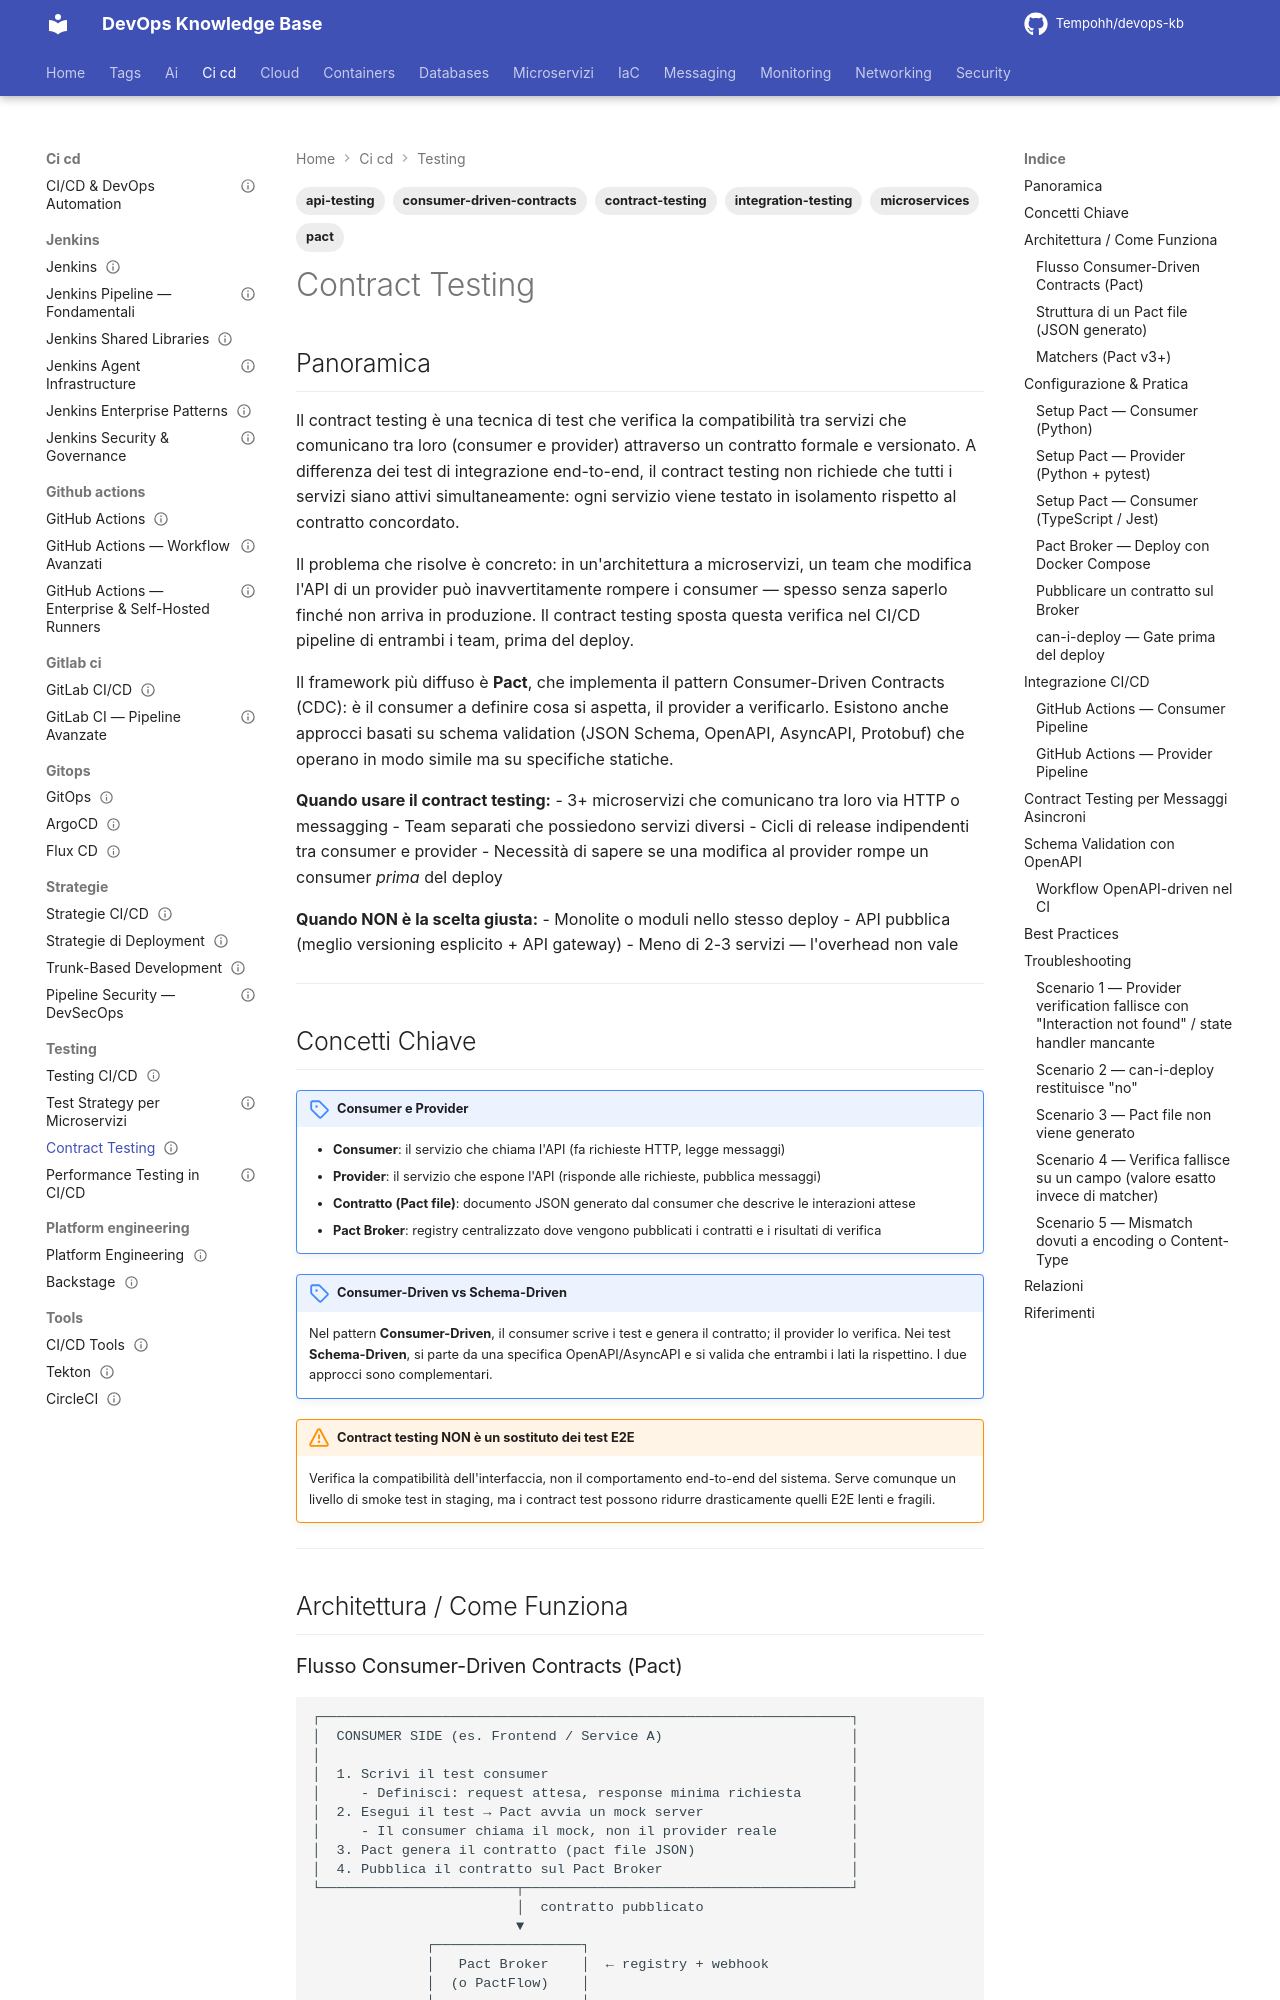

repository: Tempohh/devops-kb · page: ci-cd/testing/contract-testing/index.html · generator: mkdocs

---
title: "Contract Testing"
slug: contract-testing
category: ci-cd
tags: [contract-testing, pact, consumer-driven-contracts, microservices, api-testing, integration-testing]
search_keywords: [contract testing, pact, consumer driven contract, CDC, schema validation, provider verification, consumer verification, pact broker, breaking changes, microservices testing, API contract, integration testing microservices, test doubles, stub, mock, pactflow, async pact, event-driven contract, protobuf schema registry]
parent: ci-cd/testing/_index
related: [ci-cd/strategie/pipeline-security, ci-cd/github-actions/workflow-avanzati, ci-cd/gitlab-ci/pipeline-avanzato]
official_docs: https://docs.pact.io/
status: reviewed
difficulty: intermediate
last_updated: 2026-10-03
last_verified: 2026-10-03
---

# Contract Testing

## Panoramica

Il contract testing è una tecnica di test che verifica la compatibilità tra servizi che comunicano tra loro (consumer e provider) attraverso un contratto formale e versionato. A differenza dei test di integrazione end-to-end, il contract testing non richiede che tutti i servizi siano attivi simultaneamente: ogni servizio viene testato in isolamento rispetto al contratto concordato.

Il problema che risolve è concreto: in un'architettura a microservizi, un team che modifica l'API di un provider può inavvertitamente rompere i consumer — spesso senza saperlo finché non arriva in produzione. Il contract testing sposta questa verifica nel CI/CD pipeline di entrambi i team, prima del deploy.

Il framework più diffuso è **Pact**, che implementa il pattern Consumer-Driven Contracts (CDC): è il consumer a definire cosa si aspetta, il provider a verificarlo. Esistono anche approcci basati su schema validation (JSON Schema, OpenAPI, AsyncAPI, Protobuf) che operano in modo simile ma su specifiche statiche.

**Quando usare il contract testing:**
- 3+ microservizi che comunicano tra loro via HTTP o messagging
- Team separati che possiedono servizi diversi
- Cicli di release indipendenti tra consumer e provider
- Necessità di sapere se una modifica al provider rompe un consumer *prima* del deploy

**Quando NON è la scelta giusta:**
- Monolite o moduli nello stesso deploy
- API pubblica (meglio versioning esplicito + API gateway)
- Meno di 2-3 servizi — l'overhead non vale

---

## Concetti Chiave

!!! note "Consumer e Provider"
    - **Consumer**: il servizio che chiama l'API (fa richieste HTTP, legge messaggi)
    - **Provider**: il servizio che espone l'API (risponde alle richieste, pubblica messaggi)
    - **Contratto (Pact file)**: documento JSON generato dal consumer che descrive le interazioni attese
    - **Pact Broker**: registry centralizzato dove vengono pubblicati i contratti e i risultati di verifica

!!! note "Consumer-Driven vs Schema-Driven"
    Nel pattern **Consumer-Driven**, il consumer scrive i test e genera il contratto; il provider lo verifica. Nei test **Schema-Driven**, si parte da una specifica OpenAPI/AsyncAPI e si valida che entrambi i lati la rispettino. I due approcci sono complementari.

!!! warning "Contract testing NON è un sostituto dei test E2E"
    Verifica la compatibilità dell'interfaccia, non il comportamento end-to-end del sistema. Serve comunque un livello di smoke test in staging, ma i contract test possono ridurre drasticamente quelli E2E lenti e fragili.

---

## Architettura / Come Funziona
